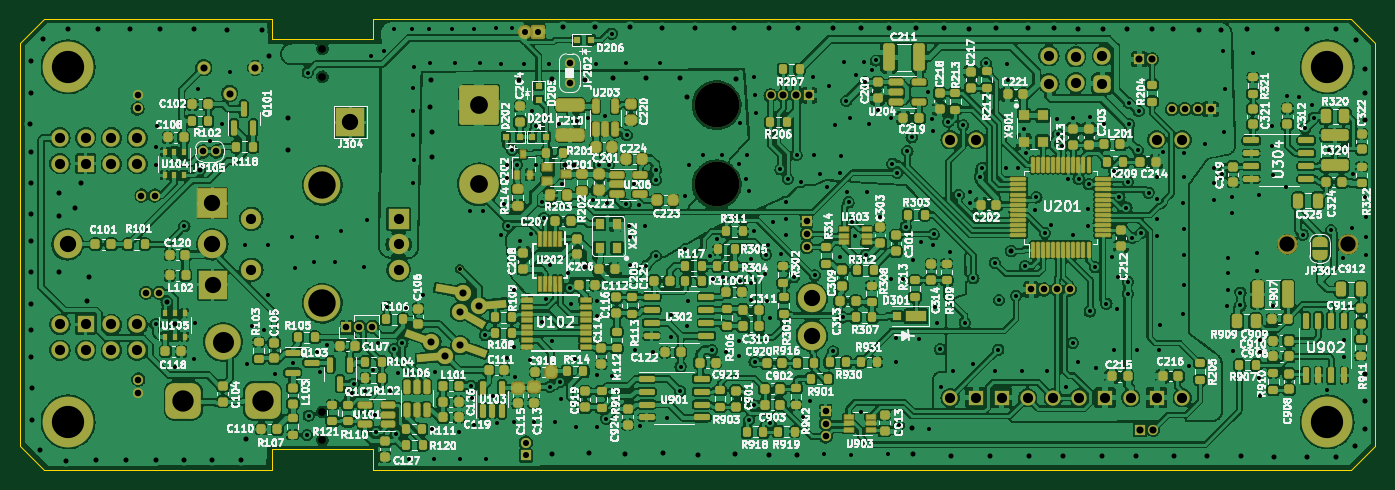
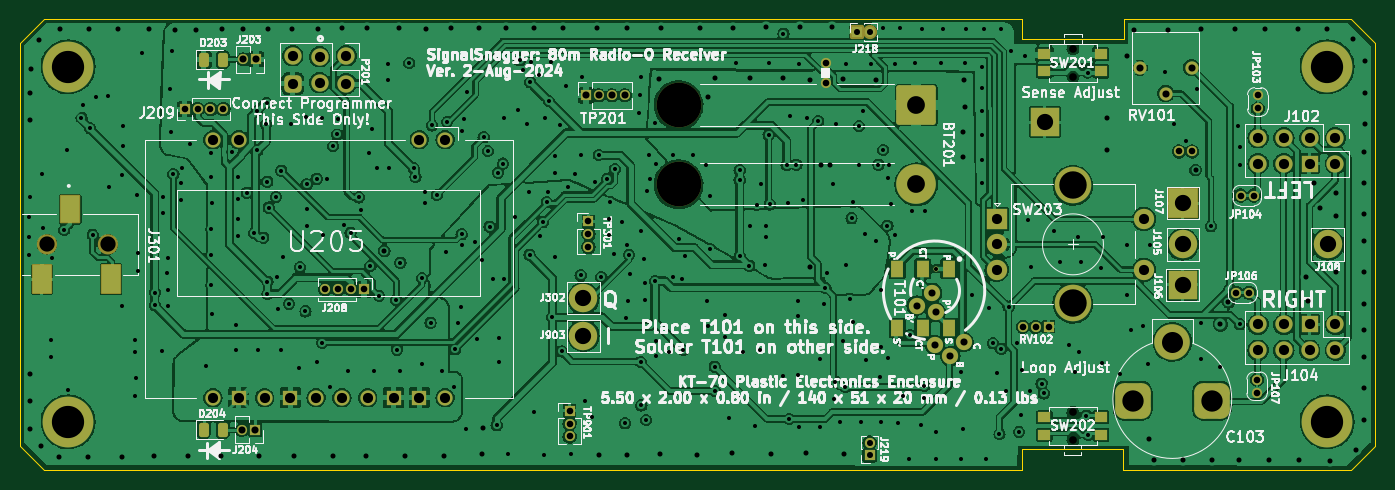
Circuit board: 13 layer files. Board 133.4 x 44.3 mm.
- bottom_copper: SignalSnagger-B_Cu.gbr (565151 bytes)
- bottom_mask: SignalSnagger-B_Mask.gbr (7204 bytes)
- paste: SignalSnagger-B_Paste.gbr (1901 bytes)
- bottom_silk: SignalSnagger-B_Silkscreen.gbr (129713 bytes)
- outline: SignalSnagger-Edge_Cuts.gbr (1302 bytes)
- top_copper: SignalSnagger-F_Cu.gbr (1299636 bytes)
- top_mask: SignalSnagger-F_Mask.gbr (28593 bytes)
- paste: SignalSnagger-F_Paste.gbr (20741 bytes)
- top_silk: SignalSnagger-F_Silkscreen.gbr (273169 bytes)
- inner_copper: SignalSnagger-In1_Cu.gbr (428161 bytes)
- inner_copper: SignalSnagger-In2_Cu.gbr (479415 bytes)
- drill: SignalSnagger-NPTH.drl (574 bytes)
- drill: SignalSnagger-PTH.drl (10643 bytes)

=== bottom_copper: SignalSnagger-B_Cu.gbr (565151 bytes, source omitted) ===
=== bottom_mask: SignalSnagger-B_Mask.gbr (7204 bytes, source omitted) ===
=== paste: SignalSnagger-B_Paste.gbr (1901 bytes, source withheld) ===
=== bottom_silk: SignalSnagger-B_Silkscreen.gbr (129713 bytes, source omitted) ===
=== outline: SignalSnagger-Edge_Cuts.gbr ===
%TF.GenerationSoftware,KiCad,Pcbnew,(6.0.4-0)*%
%TF.CreationDate,2024-08-22T06:21:26-04:00*%
%TF.ProjectId,SignalSnagger,5369676e-616c-4536-9e61-676765722e6b,rev?*%
%TF.SameCoordinates,Original*%
%TF.FileFunction,Profile,NP*%
%FSLAX46Y46*%
G04 Gerber Fmt 4.6, Leading zero omitted, Abs format (unit mm)*
G04 Created by KiCad (PCBNEW (6.0.4-0)) date 2024-08-22 06:21:26*
%MOMM*%
%LPD*%
G01*
G04 APERTURE LIST*
%TA.AperFunction,Profile*%
%ADD10C,0.100000*%
%TD*%
G04 APERTURE END LIST*
D10*
X79610000Y-74012000D02*
X102000000Y-74012000D01*
X102000000Y-76012000D02*
X112000000Y-76012000D01*
X77265000Y-76350000D02*
X79610000Y-74012000D01*
X112000000Y-116360000D02*
X112000000Y-118360000D01*
X208267500Y-118360000D02*
X210615000Y-116021000D01*
X102000000Y-74012000D02*
X102000000Y-76012000D01*
X112000000Y-118360000D02*
X208267500Y-118360000D01*
X79599000Y-118360000D02*
X102040000Y-118360000D01*
X79599000Y-118360000D02*
X77265000Y-116017500D01*
X112000000Y-74012000D02*
X112000000Y-76012000D01*
X77265000Y-76350000D02*
X77265000Y-116017500D01*
X210615000Y-76351250D02*
X208283000Y-74012000D01*
X210615000Y-76351250D02*
X210615000Y-116021000D01*
X112000000Y-116360000D02*
X102040000Y-116360000D01*
X102040000Y-116360000D02*
X102040000Y-118360000D01*
X112000000Y-74012000D02*
X208283000Y-74012000D01*
M02*

=== top_copper: SignalSnagger-F_Cu.gbr (1299636 bytes, source omitted) ===
=== top_mask: SignalSnagger-F_Mask.gbr (28593 bytes, source omitted) ===
=== paste: SignalSnagger-F_Paste.gbr (20741 bytes, source omitted) ===
=== top_silk: SignalSnagger-F_Silkscreen.gbr (273169 bytes, source omitted) ===
=== inner_copper: SignalSnagger-In1_Cu.gbr (428161 bytes, source omitted) ===
=== inner_copper: SignalSnagger-In2_Cu.gbr (479415 bytes, source omitted) ===
=== drill: SignalSnagger-NPTH.drl ===
M48
; DRILL file {KiCad (6.0.4-0)} date 
; FORMAT={-:-/ absolute / metric / decimal}
; #@! TF.CreationDate,2024-08-22T06:21:29-04:00
; #@! TF.GenerationSoftware,Kicad,Pcbnew,(6.0.4-0)
; #@! TF.FileFunction,NonPlated,1,4,NPTH
FMAT,2
METRIC
; #@! TA.AperFunction,NonPlated,NPTH,ComponentDrill
T1C0.750
; #@! TA.AperFunction,NonPlated,NPTH,ComponentDrill
T2C1.500
; #@! TA.AperFunction,NonPlated,NPTH,ComponentDrill
T3C4.400
%
G90
G05
T1
X107.0Y-76.937
X107.0Y-79.687
X107.0Y-112.695
X107.0Y-115.445
T2
X202.0Y-96.186
X208.0Y-96.186
T3
X145.815Y-82.475
X145.815Y-90.275
T0
M30

=== drill: SignalSnagger-PTH.drl (10643 bytes, source omitted) ===
